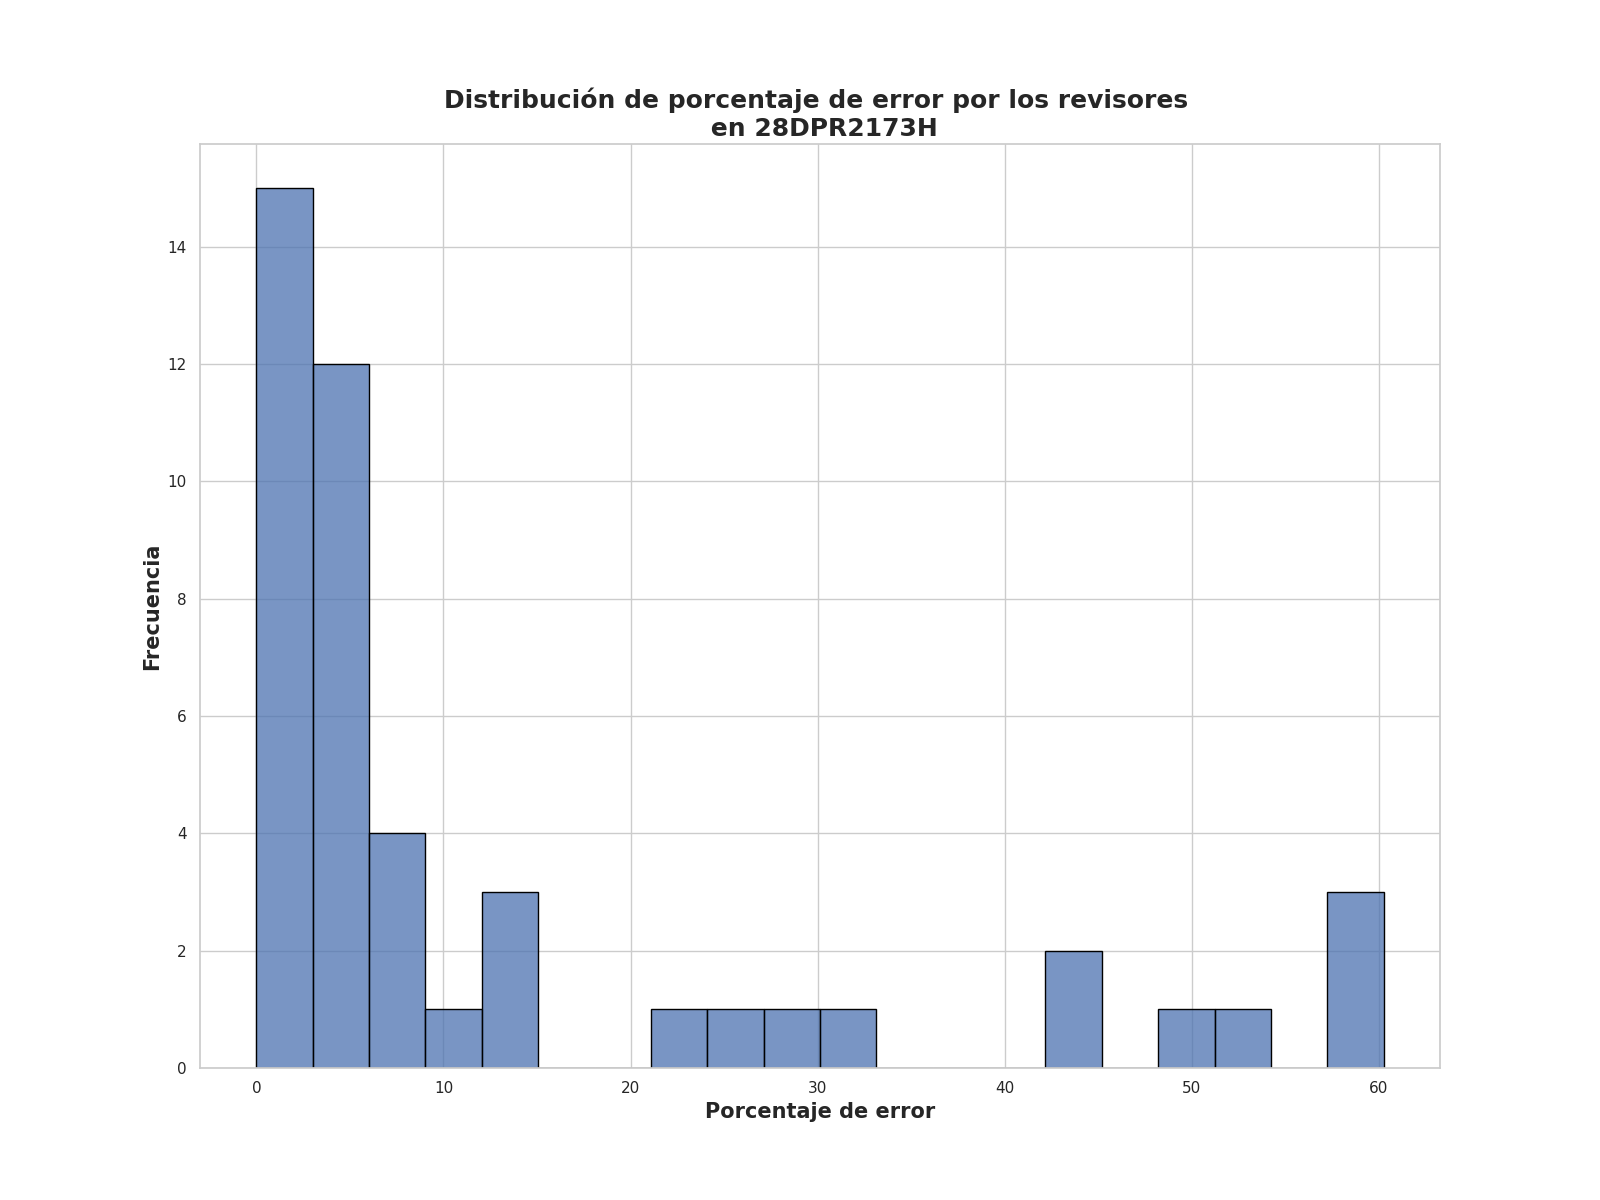

The file beside this chart, header and first rows:
Porcentaje de error de revisores, Frecuencia
0.0, 8
5.25, 4
1.25, 4
2.0, 3
4.5, 2
13.75, 2
5.0, 2
7.25, 2
3.25, 2
44.25, 1
9.25, 1
13.25, 1
28.25, 1
60.25, 1
30.75, 1
42.25, 1
53.75, 1
5.75, 1
57.75, 1
59.5, 1
26.0, 1
22.5, 1
8.25, 1
6.0, 1
48.75, 1
7.0, 1
